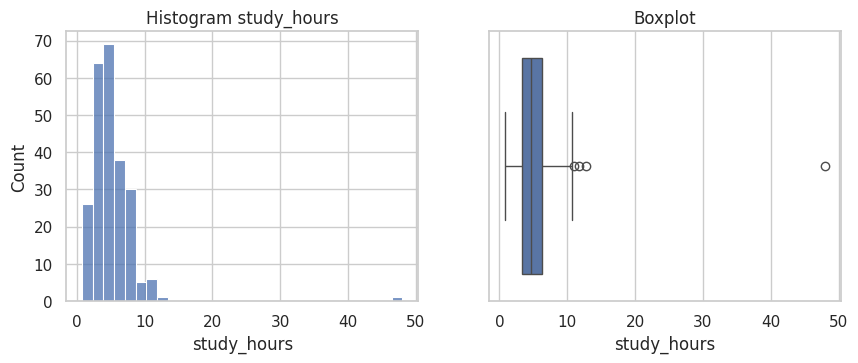
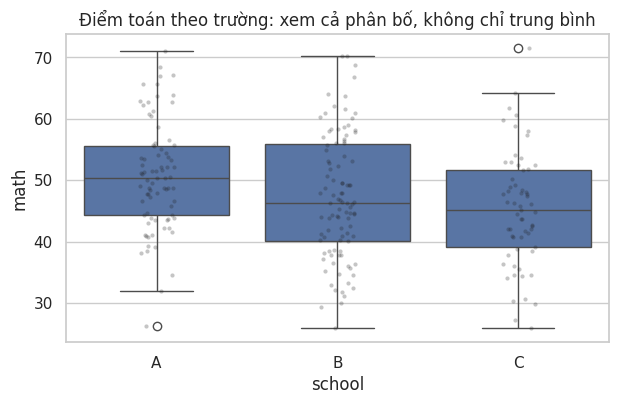
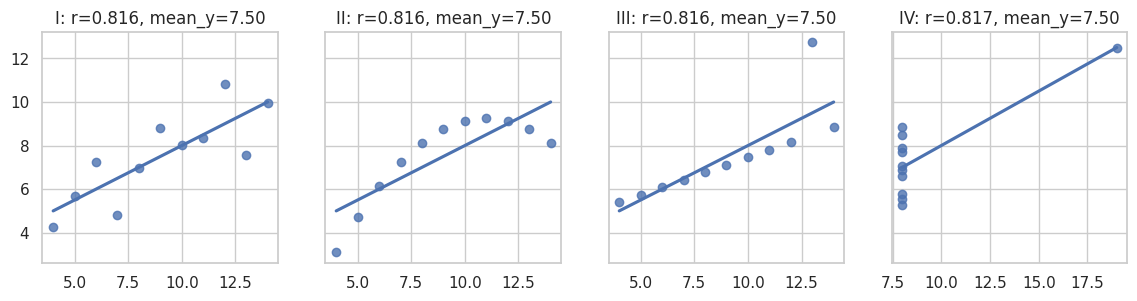
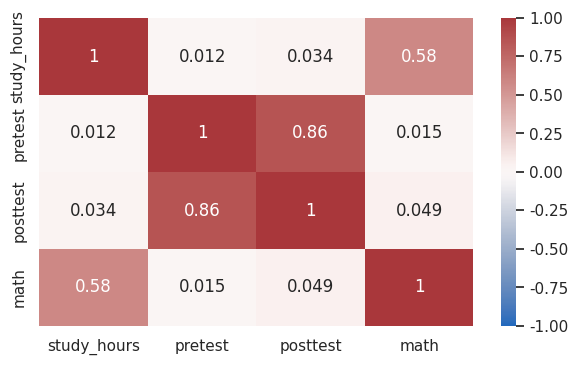
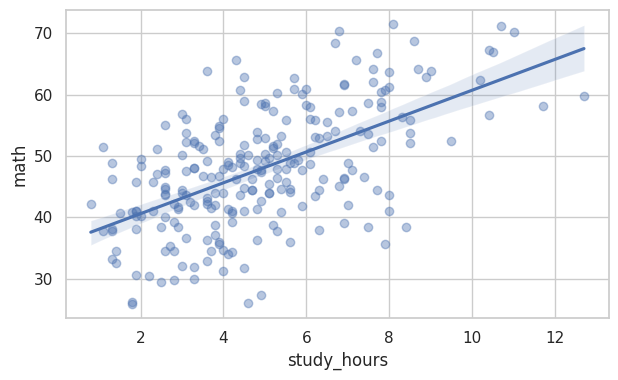

Generate these figures, in order, with matplotlib:
# Chạy ô này đầu tiên (Colab: bấm ▶). Không cần cài gì thêm.
import numpy as np, pandas as pd, matplotlib.pyplot as plt, seaborn as sns
from scipy import stats
sns.set_theme(style="whitegrid"); plt.rcParams["figure.figsize"] = (7, 4)
pd.set_option("display.precision", 3)

import numpy as np, pandas as pd

def make_data(seed=2026, n=240):
    """Bộ dữ liệu GIẢ LẬP 'Lớp học 240 học sinh' dùng cho cả 6 buổi (không phải dữ liệu thật)."""
    rng = np.random.default_rng(seed)
    school = rng.choice(list("ABC"), n, p=[.35, .35, .30])
    gender = rng.choice(["Nam", "Nữ"], n)
    method = rng.choice(["Truyền thống", "Dự án"], n)
    study_hours = np.clip(rng.gamma(4, 1.2, n), 0.5, 15).round(1)      # giờ tự học / tuần
    interest = rng.normal(0, 1, n) + 0.15 * (method == "Dự án")           # hứng thú (ẩn)
    anxiety = rng.normal(0, 1, n) - 0.25 * interest                        # lo âu (ẩn)
    def likert(lat, load, noise=0.7):
        return np.clip(np.round(3 + load * lat + rng.normal(0, noise, n)), 1, 5).astype(int)
    d = pd.DataFrame({"id": np.arange(1, n + 1), "school": school, "gender": gender, "method": method,
                      "study_hours": study_hours})
    for k, (lat, load) in enumerate([(interest, .8), (interest, .7), (interest, .75)], 1):
        d[f"h{k}"] = likert(lat, load)
    for k, (lat, load) in enumerate([(anxiety, .8), (anxiety, .75), (anxiety, .7)], 1):
        d[f"a{k}"] = likert(lat, load)
    eff = d.school.map({"A": 3, "B": 0, "C": -3}).to_numpy()
    d["pretest"] = (rng.normal(60, 10, n) + eff).round(1)
    d["posttest"] = np.clip(d.pretest + 3 + 5 * (method == "Dự án") + rng.normal(0, 6, n), 0, 100).round(1)
    d["math"] = np.clip(35 + 2.5 * study_hours + 4 * interest - 3 * anxiety + eff + rng.normal(0, 6, n), 0, 100).round(1)
    # "bẫy" cố ý cài vào dữ liệu để buổi 1 phát hiện:
    d.loc[6, "study_hours"] = 48.0          # gõ nhầm 4.8 thành 48
    d.loc[[11, 57, 130], "h2"] = np.nan     # thiếu dữ liệu
    d["h2"] = d["h2"].astype("Int64")
    return d

df = make_data()
print(df.shape)

df.head()

df.info()                    # kiểu dữ liệu từng cột
print("\nSố ô thiếu theo cột:\n", df.isna().sum()[df.isna().sum() > 0])

print(df.study_hours.describe())
fig, ax = plt.subplots(1, 2, figsize=(10, 3.5))
sns.histplot(df.study_hours, bins=30, ax=ax[0]); ax[0].set_title("Histogram study_hours")
sns.boxplot(x=df.study_hours, ax=ax[1]); ax[1].set_title("Boxplot")
plt.show()

print("Dòng nghi vấn:"); print(df[df.study_hours > 20][["id", "study_hours", "math"]])
clean = df.copy(); clean.loc[clean.study_hours > 20, "study_hours"] = clean.loc[clean.study_hours > 20, "study_hours"] / 10   # 48 -> 4.8 (giả định gõ nhầm dấu phẩy)
cmp = pd.DataFrame({"Trước khi sửa": df.study_hours.agg(["mean", "median", "std"]),
                    "Sau khi sửa":   clean.study_hours.agg(["mean", "median", "std"])})
cmp

clean = clean.assign(h_mean=clean[["h1", "h2", "h3"]].mean(axis=1))
print(clean.groupby("school").math.agg(["count", "mean", "median", "std"]))
sns.boxplot(data=clean, x="school", y="math"); sns.stripplot(data=clean, x="school", y="math", color="k", alpha=.25, size=3)
plt.title("Điểm toán theo trường: xem cả phân bố, không chỉ trung bình"); plt.show()

x = [10,8,13,9,11,14,6,4,12,7,5]
ys = {"I":[8.04,6.95,7.58,8.81,8.33,9.96,7.24,4.26,10.84,4.82,5.68],
      "II":[9.14,8.14,8.74,8.77,9.26,8.10,6.13,3.10,9.13,7.26,4.74],
      "III":[7.46,6.77,12.74,7.11,7.81,8.84,6.08,5.39,8.15,6.42,5.73]}
x4 = [8,8,8,8,8,8,8,19,8,8,8]; y4 = [6.58,5.76,7.71,8.84,8.47,7.04,5.25,12.50,5.56,7.91,6.89]
sets = {k: (x, v) for k, v in ys.items()}; sets["IV"] = (x4, y4)
fig, axes = plt.subplots(1, 4, figsize=(14, 3), sharey=True)
for ax, (k, (a, b)) in zip(axes, sets.items()):
    r = np.corrcoef(a, b)[0, 1]; sns.regplot(x=a, y=b, ax=ax, ci=None); ax.set_title(f"{k}: r={r:.3f}, mean_y={np.mean(b):.2f}")
plt.show()

cols = ["study_hours", "pretest", "posttest", "math"]
print(clean[cols].corr(method="pearson").round(2), "\n")
print(clean[cols].corr(method="spearman").round(2))
sns.heatmap(clean[cols].corr(), annot=True, cmap="vlag", vmin=-1, vmax=1); plt.show()

r, p = stats.pearsonr(clean.study_hours, clean.math)
print(f"r = {r:.3f}, r² = {r**2:.3f}, p = {p:.2g}  → giờ tự học 'giải thích' ~{r**2:.0%} phương sai điểm toán")
sns.regplot(data=clean, x="study_hours", y="math", scatter_kws={"alpha": .4}); plt.show()

top = clean[clean.math > clean.math.quantile(.6)]
print("r toàn mẫu:", round(clean.study_hours.corr(clean.math), 3), "| r chỉ nhóm điểm cao:", round(top.study_hours.corr(top.math), 3))
